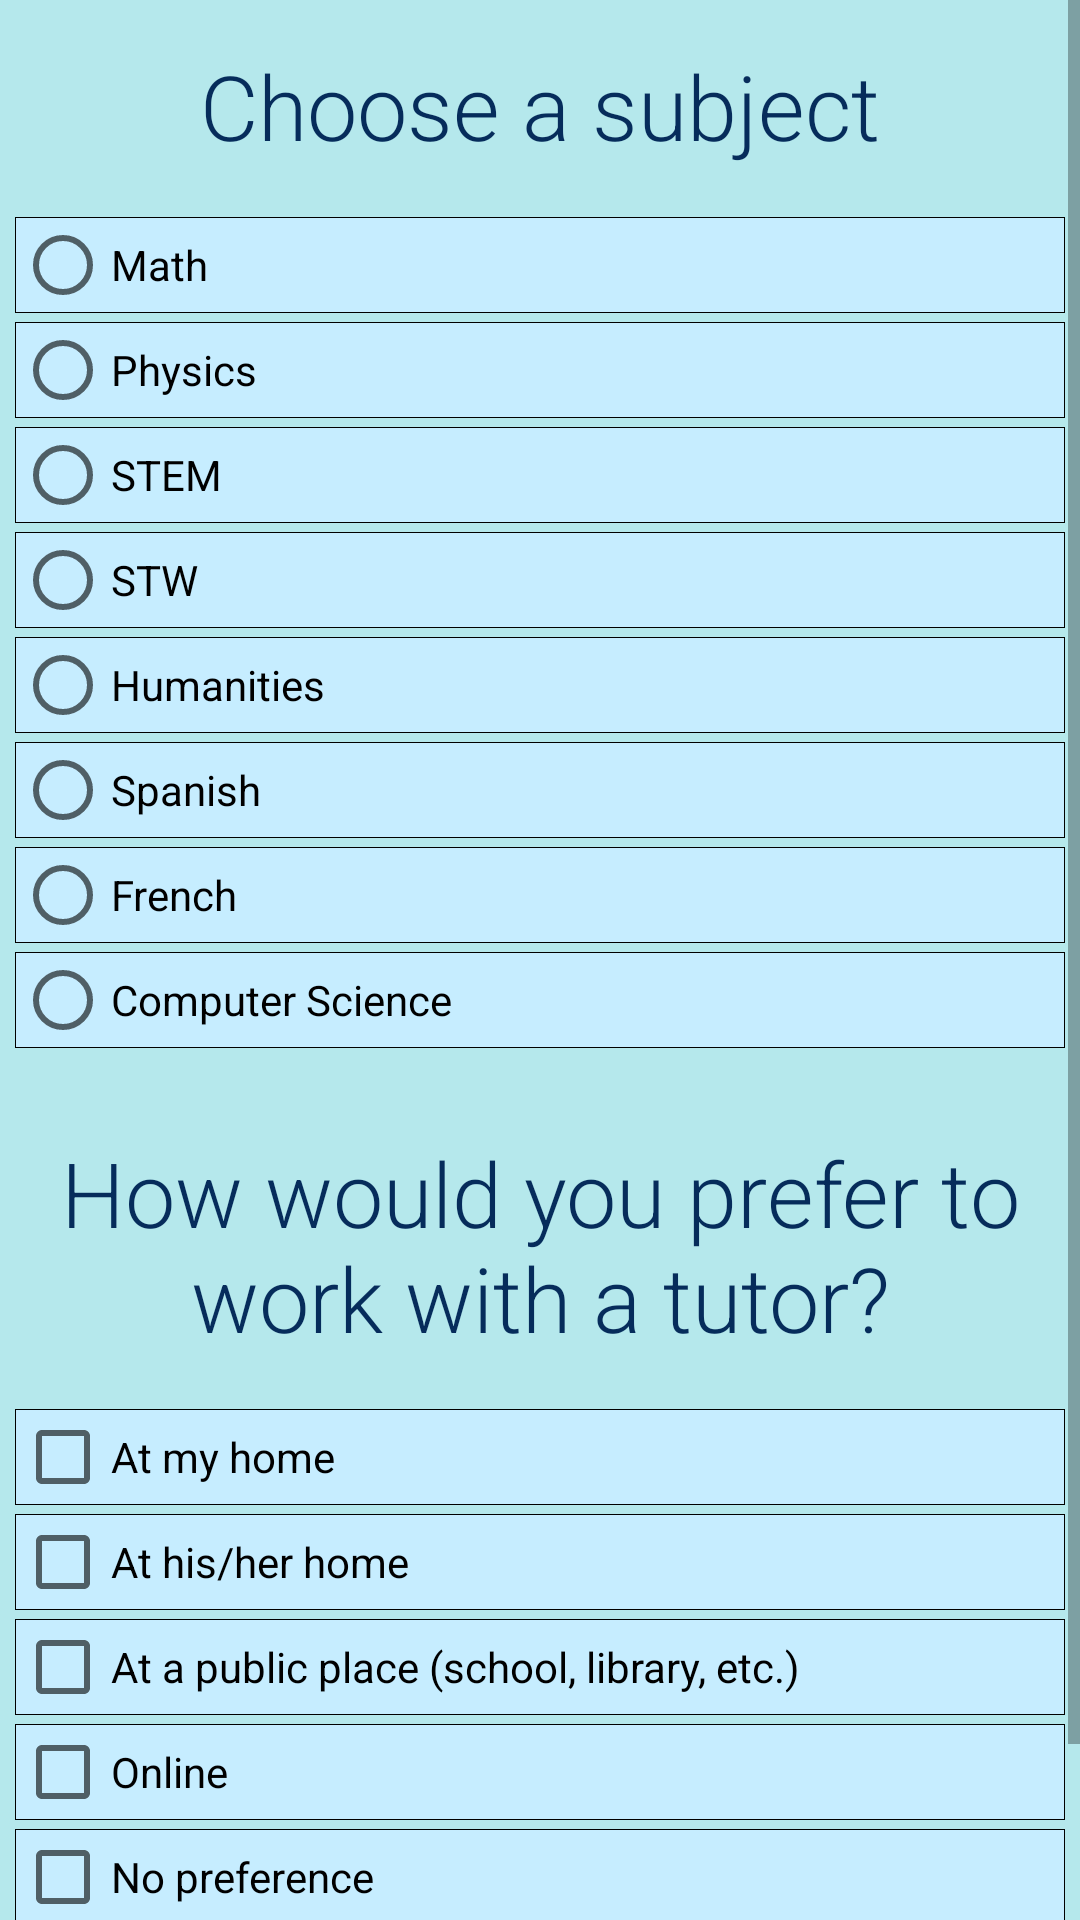

Android layout source for this screen:
<!-- AndroidManifest.xml: application theme AppTheme -->
<!-- res/layout/activity_student_questions.xml -->
<?xml version="1.0" encoding="utf-8"?>
<android.support.constraint.ConstraintLayout xmlns:android="http://schemas.android.com/apk/res/android"
    xmlns:app="http://schemas.android.com/apk/res-auto"
    xmlns:tools="http://schemas.android.com/tools"
    android:layout_width="match_parent"
    android:layout_height="match_parent"
    tools:context=".StudentQuestions">

    <ScrollView
        android:layout_width="match_parent"
        android:layout_height="match_parent"
        android:background="#B5E8EC">

        <LinearLayout
            android:layout_width="match_parent"
            android:layout_height="wrap_content"
            android:orientation="vertical"
            android:paddingLeft="5sp"
            android:paddingTop="5sp"
            android:paddingRight="5sp">

            <TextView
                android:id="@+id/questionOne"
                android:layout_width="match_parent"
                android:layout_height="wrap_content"
                android:layout_marginBottom="4dp"
                android:background="@drawable/bg_bigtext"
                android:gravity="center"
                android:paddingLeft="6sp"
                android:paddingTop="10sp"
                android:paddingRight="6sp"
                android:paddingBottom="10sp"
                android:text="@string/stdntQuestionOne"
                android:textColor="#062C5B"
                android:textSize="30sp"
                app:fontFamily="sans-serif-light" />

            <RadioGroup
                android:layout_width="match_parent"
                android:layout_height="match_parent" >

                <RadioButton
                    android:id="@+id/Q1answer1"
                    android:layout_width="match_parent"
                    android:layout_height="wrap_content"
                    android:layout_marginTop="3dp"
                    android:background="@drawable/bg_answer"
                    android:text="@string/questionOneAnsOne" />

                <RadioButton
                    android:id="@+id/Q1answer2"
                    android:layout_width="match_parent"
                    android:layout_height="wrap_content"
                    android:layout_marginTop="3dp"
                    android:background="@drawable/bg_answer"
                    android:text="@string/questionOneAnsTwo" />

                <RadioButton
                    android:id="@+id/Q1answer3"
                    android:layout_width="match_parent"
                    android:layout_height="wrap_content"
                    android:layout_marginTop="3dp"
                    android:background="@drawable/bg_answer"
                    android:text="@string/questionOneAnsTre" />

                <RadioButton
                    android:id="@+id/Q1answer4"
                    android:layout_width="match_parent"
                    android:layout_height="wrap_content"
                    android:layout_marginTop="3dp"
                    android:background="@drawable/bg_answer"
                    android:text="@string/questionOneAnsFor" />

                <RadioButton
                    android:id="@+id/Q1answer5"
                    android:layout_width="match_parent"
                    android:layout_height="wrap_content"
                    android:layout_marginTop="3dp"
                    android:background="@drawable/bg_answer"
                    android:text="@string/questionOneAnsFiv" />

                <RadioButton
                    android:id="@+id/Q1answer6"
                    android:layout_width="match_parent"
                    android:layout_height="wrap_content"
                    android:layout_marginTop="3dp"
                    android:background="@drawable/bg_answer"
                    android:text="@string/questionOneAnsSix" />

                <RadioButton
                    android:id="@+id/Q1answer7"
                    android:layout_width="match_parent"
                    android:layout_height="wrap_content"
                    android:layout_marginTop="3dp"
                    android:background="@drawable/bg_answer"
                    android:text="@string/questionOneAnsSvn" />

                <RadioButton
                    android:id="@+id/Q1answer8"
                    android:layout_width="match_parent"
                    android:layout_height="wrap_content"
                    android:layout_marginTop="3dp"
                    android:background="@drawable/bg_answer"
                    android:text="@string/questionOneAnsAte" />
            </RadioGroup>

            <TextView
                android:id="@+id/questionTwo"
                android:layout_width="match_parent"
                android:layout_height="wrap_content"
                android:layout_marginTop="20sp"
                android:layout_marginBottom="4dp"
                android:background="@drawable/bg_bigtext"
                android:gravity="center"
                android:paddingLeft="6sp"
                android:paddingTop="8sp"
                android:paddingRight="6sp"
                android:paddingBottom="10sp"
                android:text="@string/stdntQuestionTwo"
                android:textColor="#062C5B"
                android:textSize="30sp"
                app:fontFamily="sans-serif-light" />

            <CheckBox
                android:id="@+id/q2Answer1"
                android:layout_width="match_parent"
                android:layout_height="wrap_content"
                android:layout_marginTop="3dp"
                android:background="@drawable/bg_answer"
                android:text="@string/questionTwoAnsOne" />

            <CheckBox
                android:id="@+id/q2Answer2"
                android:layout_width="match_parent"
                android:layout_height="wrap_content"
                android:layout_marginTop="3dp"
                android:background="@drawable/bg_answer"
                android:text="@string/questionTwoAnsTwo" />

            <CheckBox
                android:id="@+id/q2Answer3"
                android:layout_width="match_parent"
                android:layout_height="wrap_content"
                android:layout_marginTop="3dp"
                android:background="@drawable/bg_answer"
                android:text="@string/questionTwoAnsTre" />

            <CheckBox
                android:id="@+id/q2Answer4"
                android:layout_width="match_parent"
                android:layout_height="wrap_content"
                android:layout_marginTop="3dp"
                android:background="@drawable/bg_answer"
                android:text="@string/questionTwoAnsFor" />

            <CheckBox
                android:id="@+id/q2Answer5"
                android:layout_width="match_parent"
                android:layout_height="wrap_content"
                android:layout_marginTop="3dp"
                android:background="@drawable/bg_answer"
                android:text="@string/questionTwoAnsFiv" />

            <Button
                android:id="@+id/finishButton"
                android:layout_width="match_parent"
                android:layout_height="wrap_content"
                android:layout_marginTop="15sp"
                android:background="@drawable/bg_button"
                android:onClick="goToTutorSelection"
                android:text="@string/next"
                android:textColor="@android:color/white"
                tools:layout_editor_absoluteX="161dp"
                tools:layout_editor_absoluteY="587dp" />
        </LinearLayout>
    </ScrollView>

</android.support.constraint.ConstraintLayout>
<!-- resources referenced by this layout -->
<resources>
  <!-- drawable bg_answer (drawable) -->
  <?xml version="1.0" encoding="utf-8"?>
  <selector xmlns:android="http://schemas.android.com/apk/res/android">
      <item>
          <shape android:shape="rectangle">
              <solid android:color="#c6edff"/>
              <stroke android:color="#000000" android:width="0.1dp" />
          </shape>
      </item>
  </selector>
  <!-- drawable bg_button (drawable) -->
  <?xml version="1.0" encoding="utf-8"?>
  <selector xmlns:android="http://schemas.android.com/apk/res/android">
      <item>
          <shape android:shape="rectangle">
              <solid android:color="#1375A7"/>
              <stroke android:color="#1E8DB8" android:width="2dp" />
              <corners android:radius="15dp" />
          </shape>
      </item>
  </selector>
  <string name="next">NEXT</string>
  <string name="questionOneAnsAte">Computer Science</string>
  <string name="questionOneAnsFiv">Humanities</string>
  <string name="questionOneAnsFor">STW</string>
  <string name="questionOneAnsOne">Math</string>
  <string name="questionOneAnsSix">Spanish</string>
  <string name="questionOneAnsSvn">French</string>
  <string name="questionOneAnsTre">STEM</string>
  <string name="questionOneAnsTwo">Physics</string>
  <string name="questionTwoAnsFiv">No preference</string>
  <string name="questionTwoAnsFor">Online</string>
  <string name="questionTwoAnsOne">At my home</string>
  <string name="questionTwoAnsTre">At a public place (school, library, etc.)</string>
  <string name="questionTwoAnsTwo">At his/her home</string>
  <string name="stdntQuestionOne">Choose a subject</string>
  <string name="stdntQuestionTwo">How would you prefer to work with a tutor?</string>
  <style name="AppTheme" parent="Theme.AppCompat.Light.NoActionBar">
          
          <item name="colorPrimary">@color/colorPrimary</item>
          <item name="colorPrimaryDark">#000000</item>
          <item name="colorAccent">#1375A7</item>
      </style>
  <!-- not gathered from this repository: default colours our renderer supplied (Android Studio template values) -->
  <color name="colorPrimary">#FF6200EE</color>
</resources>
